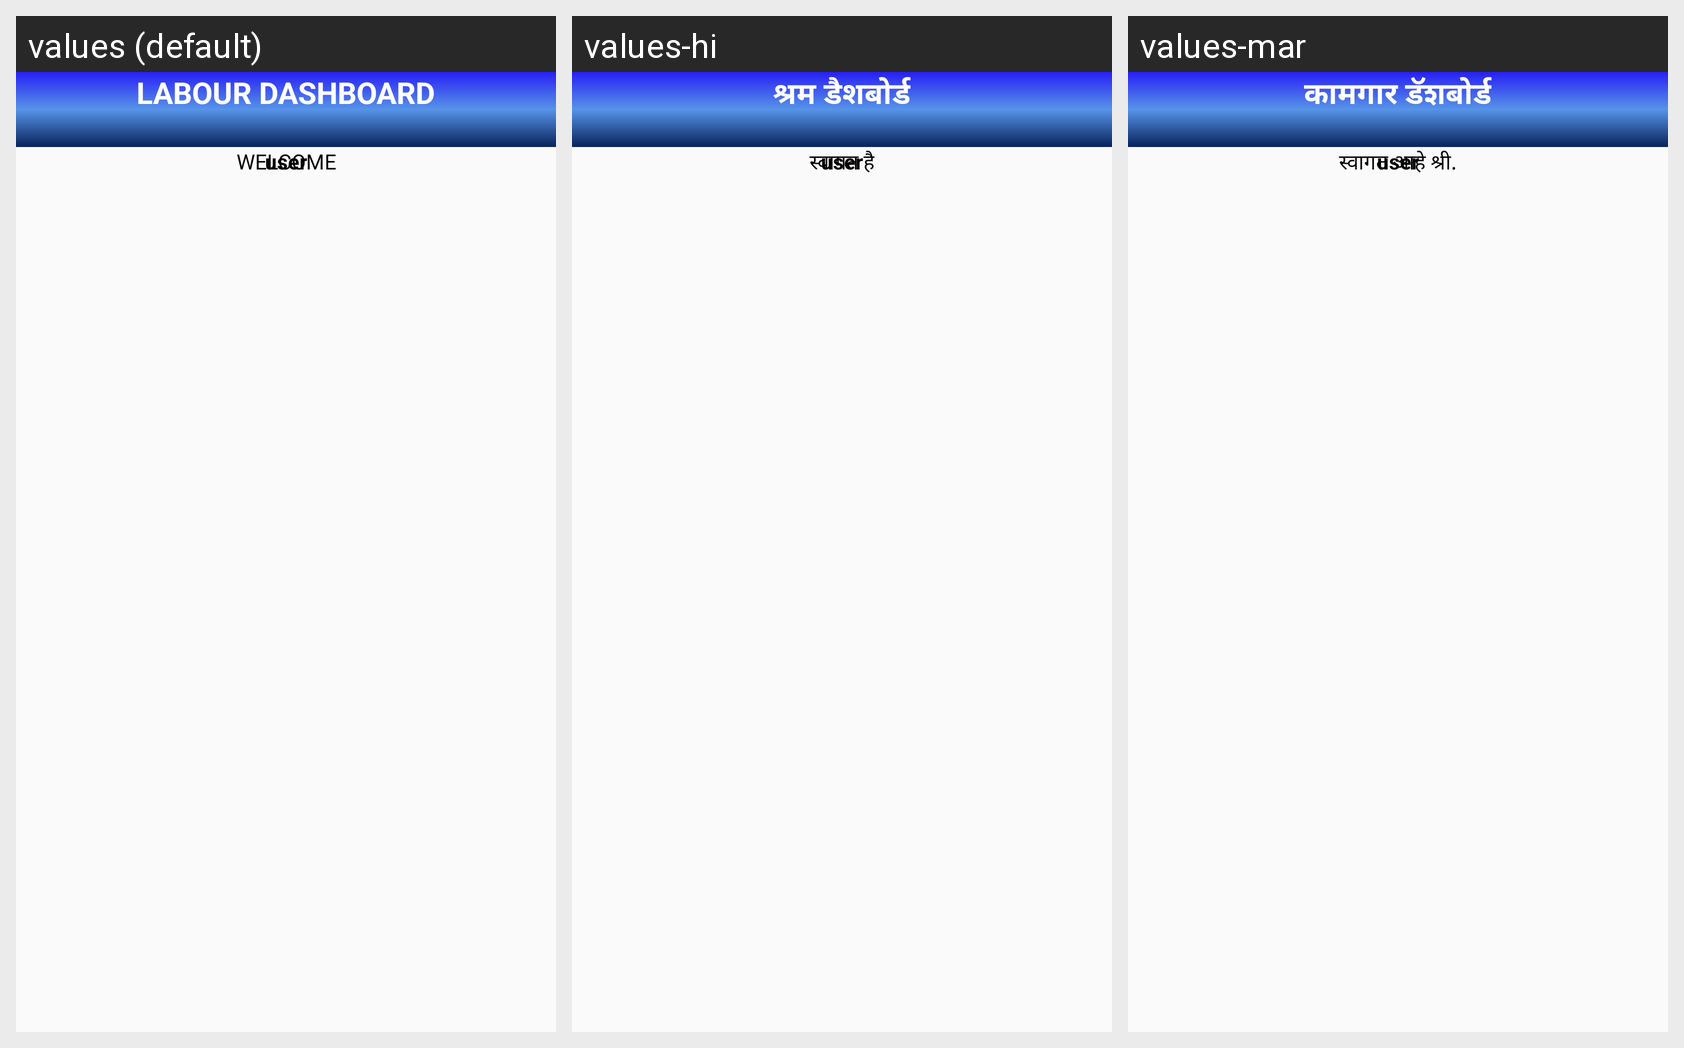

The Android screen above is rendered under several locales of the same app. Produce the string resources it draws, with the default and per-locale values.
Android screen res/layout/activity_labor_profile.xml rendered under 3 locales, left to right: values (default), values-hi, values-mar. Device: Nexus 5 (rendered at 1080×1920; each locale shown at half size, 540×960, under a caption strip naming it); theme AppTheme.
Strings drawn on this screen, with the default value and each locale's value (text and hints the layout hard-codes, and strings that could not be matched under every locale, appear in the picture but are not listed):

labourdashboard
  values: LABOUR DASHBOARD
  values-hi: श्रम डैशबोर्ड
  values-mar: कामगार डॅशबोर्ड

registername
  values: WELCOME
  values-hi: स्वागत है
  values-mar: स्वागत आहे श्री.
